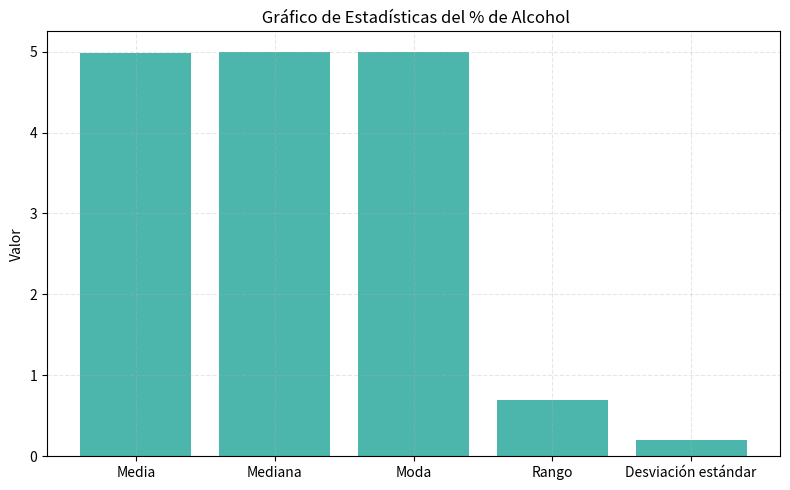

The matplotlib source for this figure:
import matplotlib.pyplot as plt
import pandas as pd
import numpy as np

# ===============================
# PARTE 1: Estadísticas del % de alcohol
# ===============================
datos = [4.8, 5.1, 5.0, 4.7, 5.2, 5.0, 4.9, 5.3, 4.7, 5.0,
         5.0, 5.1, 4.6, 5.2, 5.1, 4.9, 5.3, 4.7, 5.0, 5.0]

media = round(np.mean(datos), 2)
mediana = round(np.median(datos), 2)
moda = max(set(datos), key=datos.count)
rango = round(max(datos) - min(datos), 2)
desv = round(np.std(datos, ddof=1), 2)

# Mostrar tabla
df = pd.DataFrame({
    'Medida': ['Media', 'Mediana', 'Moda', 'Rango', 'Desviación estándar'],
    'Valor': [media, mediana, moda, rango, desv]
})
print(" Medidas de tendencia central y dispersión:")
print(df.to_string(index=False))

# Gráfico de barras de los valores
plt.figure(figsize=(8, 5))
plt.bar(df['Medida'], df['Valor'], color="#4DB6AC")
plt.title(" Gráfico de Estadísticas del % de Alcohol")
plt.ylabel("Valor")
plt.grid(True, linestyle="--", alpha=0.3)
plt.tight_layout()
plt.show()

# ===============================
# PARTE 2: Diagrama de Causa - Efecto (Ishikawa)
# ===============================
print("\n Diagrama de Causa Y Efecto (Resumen en tabla):")

ishikawa = pd.DataFrame({
    'Categoría': ['Máquina', 'Método', 'Mano de Obra', 'Material'],
    'Causas': [
        'Equipos sin mantenimiento, temperatura inestable',
        'Falta de estándares, sin control en tiempo real',
        'Falta de capacitación, errores manuales',
        'Materia prima variable, mala conservación'
    ]
})
print(ishikawa.to_string(index=False))

# ===============================
# PARTE 3: Propuesta de Mejora Continua
# ===============================
print("\n✅ Propuesta práctica de mejora continua:")

mejora = pd.DataFrame({
    "¿Qué hacer?": [
        "Implementar CEP (gráficas de control)",
        "Capacitar al personal",
        "Aplicar la norma ISO 9000",
        "Usar diagrama de Pareto y causa-efecto",
        "Hacer auditorías internas mensuales",
        "Definir indicadores clave (KPIs)",
        "Fomentar cultura de mejora continua"
    ],
    "¿Para qué sirve?": [
        "Reducir la variabilidad del proceso",
        "Mejorar la calidad del trabajo",
        "Estandarizar procesos y reducir reprocesos",
        "Identificar las causas principales de problemas",
        "Revisar y corregir a tiempo",
        "Medir avances y resultados",
        "Mejorar continuamente la empresa"
    ]
})
print(mejora.to_string(index=False))

# BONUS: Diagrama tipo lista visual
plt.figure(figsize=(10, 6))
for i, txt in enumerate(mejora["¿Qué hacer?"]):
    plt.text(0.1, 0.9 - i * 0.12, f"✓ {txt}", fontsize=11,
             bbox=dict(boxstyle='round', facecolor='#E1F5FE', edgecolor='gray'))
plt.axis('off')
plt.title(" Propuesta de Mejora Continua – Caso PERUVIAM", fontsize=14)
plt.tight_layout()
plt.show()
